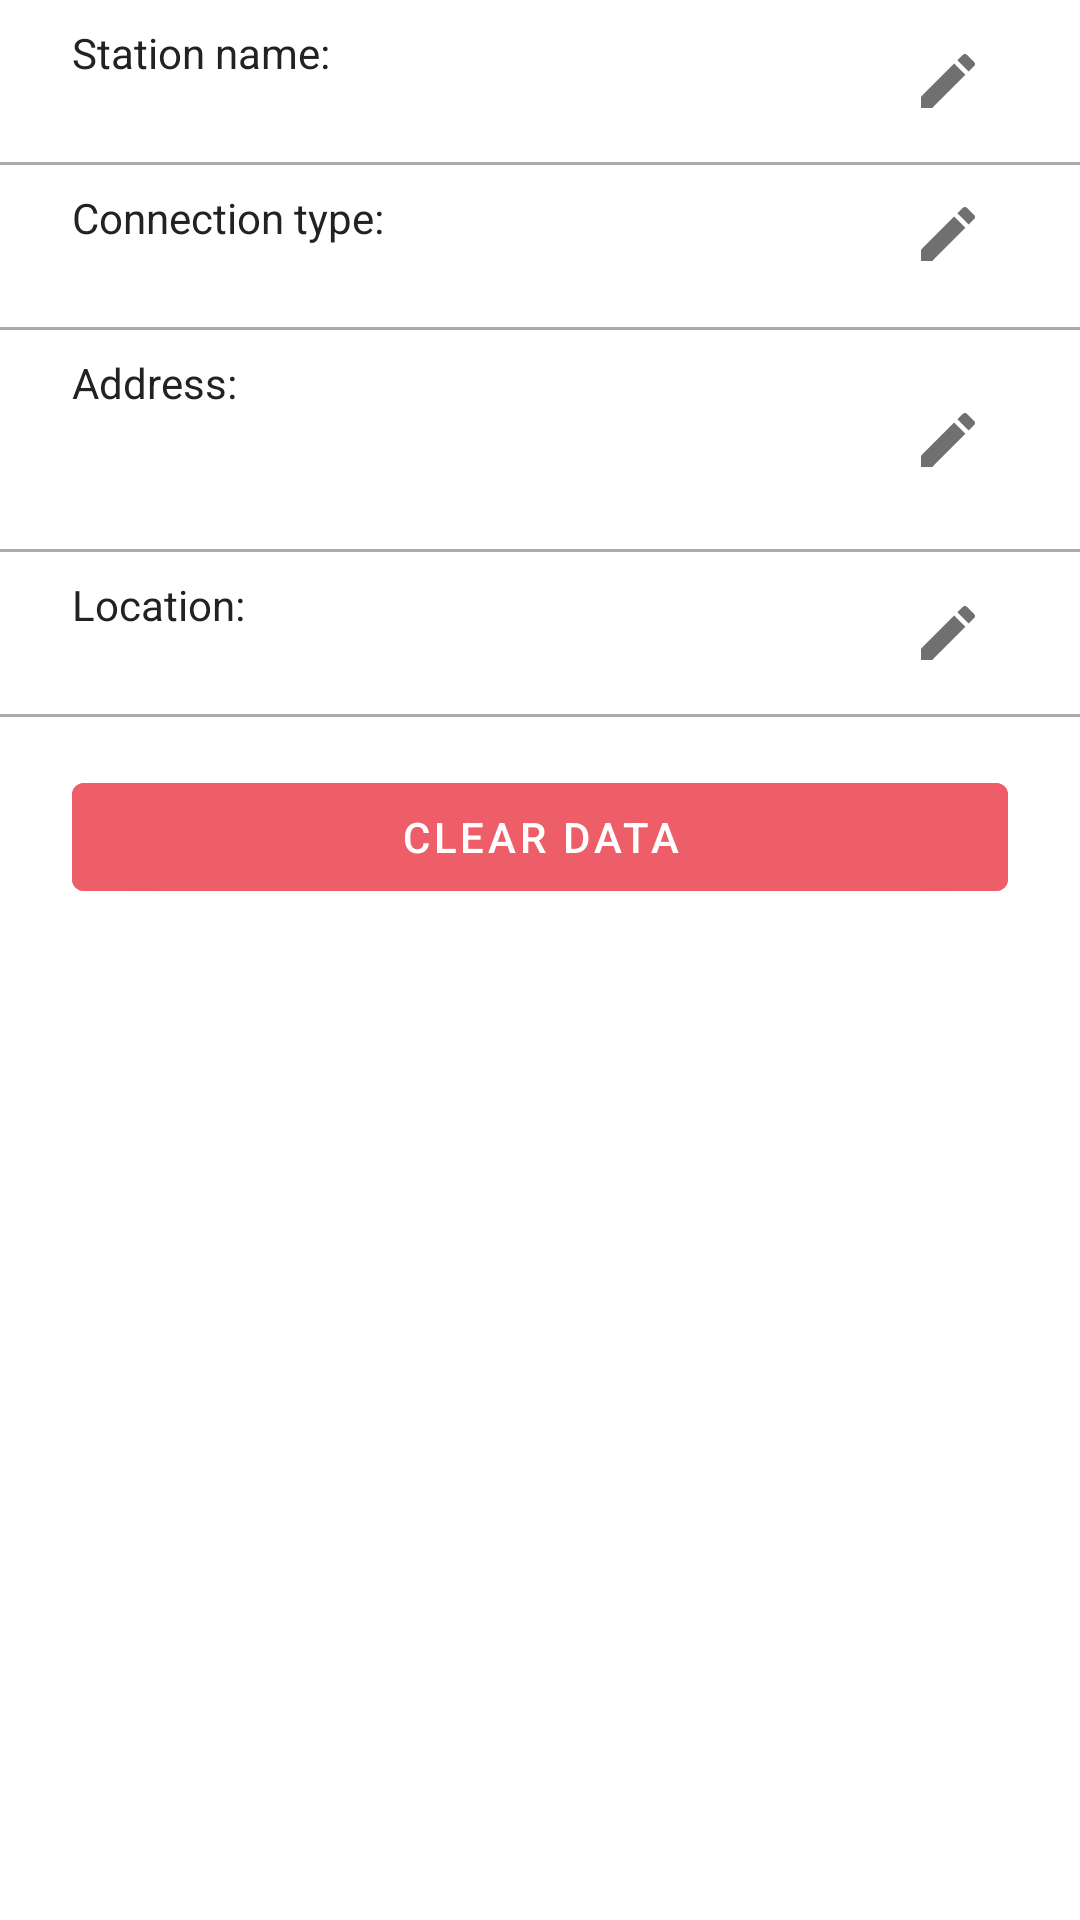

Write the Android layout XML for this screen, with the resource values it uses.
<!-- AndroidManifest.xml: application theme AppTheme -->
<!-- res/layout/fragment_station_config.xml -->
<?xml version="1.0" encoding="utf-8"?>
<LinearLayout xmlns:android="http://schemas.android.com/apk/res/android"
    xmlns:app="http://schemas.android.com/apk/res-auto"
    xmlns:tools="http://schemas.android.com/tools"
    android:layout_width="match_parent"
    android:layout_height="match_parent"
    android:layout_marginTop="16dp"
    android:layout_marginBottom="24dp"
    android:backgroundTint="#FFFFFF"
    android:orientation="vertical"
    app:layout_constraintBottom_toBottomOf="parent"
    app:layout_constraintEnd_toEndOf="parent"
    app:layout_constraintStart_toStartOf="parent"
    app:layout_constraintTop_toBottomOf="@id/header">

    <androidx.constraintlayout.widget.ConstraintLayout
        android:layout_width="match_parent"
        android:layout_height="wrap_content"
        android:layout_marginStart="24dp"
        android:layout_marginEnd="24dp">


        <TextView
            android:id="@+id/station_name_label"
            android:layout_width="wrap_content"
            android:layout_height="wrap_content"
            android:layout_marginTop="8dp"
            android:text="@string/station_name_label"
            android:textColor="@color/colorTextBlack"
            app:layout_constraintStart_toStartOf="parent"
            app:layout_constraintTop_toTopOf="parent" />

        <TextView
            android:id="@+id/station_name_view"
            android:layout_width="wrap_content"
            android:layout_height="wrap_content"
            android:layout_marginBottom="8dp"
            app:layout_constraintBottom_toBottomOf="parent"
            app:layout_constraintStart_toStartOf="@id/station_name_label"
            app:layout_constraintTop_toBottomOf="@id/station_name_label"
            app:layout_constraintVertical_bias="1.0"
            tools:text="Stacja AGH" />

        <ImageButton
            android:id="@+id/station_name_edit_button"
            android:layout_width="40dp"
            android:layout_height="40dp"
            android:background="@android:color/transparent"
            android:src="@drawable/ic_edit_gray_24dp"
            app:layout_constraintBottom_toBottomOf="parent"
            app:layout_constraintEnd_toEndOf="parent"
            app:layout_constraintTop_toTopOf="parent" />
    </androidx.constraintlayout.widget.ConstraintLayout>

    <View
        android:layout_width="match_parent"
        android:layout_height="1dp"
        android:background="@android:color/darker_gray" />

    <androidx.constraintlayout.widget.ConstraintLayout
        android:layout_width="match_parent"
        android:layout_height="wrap_content"
        android:layout_marginStart="24dp"
        android:layout_marginEnd="24dp"
        android:layout_marginBottom="8dp">

        <TextView
            android:id="@+id/station_connection_type_label"
            android:layout_width="wrap_content"
            android:layout_height="wrap_content"
            android:layout_marginTop="8dp"
            android:text="@string/connection_type"
            android:textAppearance="@style/TextAppearance.AppCompat.Body1"
            android:textColor="@color/colorTextBlack"
            app:layout_constraintStart_toStartOf="parent"
            app:layout_constraintTop_toTopOf="parent" />

        <TextView
            android:id="@+id/station_connection_type_view"
            android:layout_width="wrap_content"
            android:layout_height="wrap_content"
            android:layout_marginBottom="8dp"
            app:layout_constraintStart_toStartOf="@+id/station_connection_type_label"
            app:layout_constraintTop_toBottomOf="@+id/station_connection_type_label"
            tools:text="NONE" />

        <ImageButton
            android:id="@+id/station_wifi_edit_button"
            android:layout_width="40dp"
            android:layout_height="40dp"
            android:background="@android:color/transparent"
            android:src="@drawable/ic_edit_gray_24dp"
            app:layout_constraintBottom_toBottomOf="parent"
            app:layout_constraintEnd_toEndOf="parent"
            app:layout_constraintTop_toTopOf="parent" />

        <LinearLayout
            android:id="@+id/station_wifi_container"
            android:layout_width="0dp"
            android:layout_height="wrap_content"
            android:orientation="vertical"
            android:visibility="gone"
            app:layout_constraintStart_toStartOf="@+id/station_connection_type_view"
            app:layout_constraintTop_toBottomOf="@+id/station_connection_type_view">

            <TextView
                android:id="@+id/station_wifi_label"
                android:layout_width="wrap_content"
                android:layout_height="wrap_content"
                android:layout_marginTop="8dp"
                android:text="@string/wifi_ssid_label"
                android:textAppearance="@style/TextAppearance.AppCompat.Body1"
                android:textColor="@color/colorTextBlack" />

            <TextView
                android:id="@+id/station_wifi_view"
                android:layout_width="wrap_content"
                android:layout_height="wrap_content"
                android:layout_marginBottom="8dp"
                tools:text="UPC21359345034534" />
        </LinearLayout>

        <LinearLayout
            android:id="@+id/station_gsm_container"
            android:layout_width="0dp"
            android:layout_height="wrap_content"
            android:orientation="vertical"
            android:visibility="gone"
            app:layout_constraintStart_toStartOf="@+id/station_connection_type_view"
            app:layout_constraintTop_toBottomOf="@+id/station_connection_type_view">

            <TextView
                android:id="@+id/station_apn_label"
                android:layout_width="wrap_content"
                android:layout_height="wrap_content"
                android:layout_marginTop="8dp"
                android:text="@string/apn_configuration"
                android:textColor="@color/colorTextBlack" />

            <TextView
                android:id="@+id/station_gsm_apn_view"
                android:layout_width="wrap_content"
                android:layout_height="wrap_content"
                tools:text="APN: asd" />

            <TextView
                android:id="@+id/station_gsm_username_view"
                android:layout_width="wrap_content"
                android:layout_height="wrap_content"
                tools:text="username: asd" />

            <TextView
                android:id="@+id/station_gsm_password_view"
                android:layout_width="wrap_content"
                android:layout_height="wrap_content"
                tools:text="password: asdf" />

            <TextView
                android:id="@+id/station_gsm_extender_label"
                android:layout_width="wrap_content"
                android:layout_height="wrap_content"
                android:layout_marginTop="8dp"
                android:text="@string/gsm_extender_url" />

            <TextView
                android:id="@+id/station_gsm_extender_view"
                android:layout_width="wrap_content"
                android:layout_height="wrap_content"
                tools:text="https://airella.extender.pl" />
        </LinearLayout>

    </androidx.constraintlayout.widget.ConstraintLayout>

    <View
        android:layout_width="match_parent"
        android:layout_height="1dp"
        android:background="@android:color/darker_gray" />

    <androidx.constraintlayout.widget.ConstraintLayout
        android:layout_width="match_parent"
        android:layout_height="wrap_content"
        android:layout_marginStart="24dp"
        android:layout_marginEnd="24dp">

        <TextView
            android:id="@+id/station_address_label"
            android:layout_width="wrap_content"
            android:layout_height="wrap_content"
            android:layout_marginTop="8dp"
            android:text="@string/address_label"
            android:textColor="@color/colorTextBlack"
            app:layout_constraintStart_toStartOf="parent"
            app:layout_constraintTop_toTopOf="parent" />

        <TextView
            android:id="@+id/station_address_view_1"
            android:layout_width="wrap_content"
            android:layout_height="wrap_content"
            android:layout_marginBottom="8dp"
            app:layout_constraintStart_toStartOf="@id/station_address_label"
            app:layout_constraintTop_toBottomOf="@id/station_address_label"
            tools:text="ul. Piłsudskiego 1337" />

        <TextView
            android:id="@+id/station_address_view_2"
            android:layout_width="wrap_content"
            android:layout_height="wrap_content"
            android:layout_marginBottom="8dp"
            app:layout_constraintBottom_toBottomOf="parent"
            app:layout_constraintStart_toStartOf="@id/station_address_view_1"
            app:layout_constraintTop_toBottomOf="@id/station_address_view_1"
            tools:text="Kraków, Polska" />

        <ImageButton
            android:id="@+id/station_address_edit_button"
            android:layout_width="40dp"
            android:layout_height="wrap_content"
            android:background="@android:color/transparent"
            android:src="@drawable/ic_edit_gray_24dp"
            app:layout_constraintBottom_toBottomOf="parent"
            app:layout_constraintEnd_toEndOf="parent"
            app:layout_constraintTop_toTopOf="parent" />
    </androidx.constraintlayout.widget.ConstraintLayout>

    <View
        android:layout_width="match_parent"
        android:layout_height="1dp"
        android:background="@android:color/darker_gray" />

    <androidx.constraintlayout.widget.ConstraintLayout
        android:layout_width="match_parent"
        android:layout_height="wrap_content"
        android:layout_marginStart="24dp"
        android:layout_marginEnd="24dp">

        <TextView
            android:id="@+id/station_location_label"
            android:layout_width="wrap_content"
            android:layout_height="wrap_content"
            android:layout_marginTop="8dp"
            android:text="@string/location_label"
            android:textColor="@color/colorTextBlack"
            app:layout_constraintStart_toStartOf="parent"
            app:layout_constraintTop_toTopOf="parent" />

        <TextView
            android:id="@+id/station_location_view"
            android:layout_width="wrap_content"
            android:layout_height="wrap_content"
            android:layout_marginBottom="8dp"
            app:layout_constraintBottom_toBottomOf="parent"
            app:layout_constraintStart_toStartOf="@id/station_location_label"
            app:layout_constraintTop_toBottomOf="@id/station_location_label"
            tools:text="50.069481, 19.947914" />

        <ImageButton
            android:id="@+id/station_location_edit_button"
            android:layout_width="40dp"
            android:layout_height="40dp"
            android:background="@android:color/transparent"
            android:src="@drawable/ic_edit_gray_24dp"
            app:layout_constraintBottom_toBottomOf="parent"
            app:layout_constraintEnd_toEndOf="parent"
            app:layout_constraintTop_toTopOf="parent" />

    </androidx.constraintlayout.widget.ConstraintLayout>

    <View
        android:layout_width="match_parent"
        android:layout_height="1dp"
        android:background="@android:color/darker_gray" />

    <Button
        android:id="@+id/hard_reset"
        android:layout_width="match_parent"
        android:layout_height="wrap_content"
        android:layout_gravity="start"
        android:layout_marginStart="24dp"
        android:layout_marginTop="16dp"
        android:layout_marginEnd="24dp"
        android:layout_marginBottom="24dp"
        android:backgroundTint="#ED5E68"
        android:text="@string/clear_data" />
</LinearLayout>
<!-- resources referenced by this layout -->
<resources>
  <color name="colorTextBlack">#222222</color>
  <!-- drawable ic_edit_gray_24dp (drawable) -->
  <vector android:height="24dp"
      android:tint="#707070"
      android:viewportHeight="24"
      android:viewportWidth="24"
      android:width="24dp"
      xmlns:android="http://schemas.android.com/apk/res/android">
      <path
          android:fillColor="@android:color/white"
          android:pathData="M3,17.25V21h3.75L17.81,9.94l-3.75,-3.75L3,17.25zM20.71,7.04c0.39,-0.39 0.39,-1.02 0,-1.41l-2.34,-2.34c-0.39,-0.39 -1.02,-0.39 -1.41,0l-1.83,1.83 3.75,3.75 1.83,-1.83z" />
  </vector>
  <string name="address_label">Address:</string>
  <string name="apn_configuration">APN configuration</string>
  <string name="clear_data">Clear data</string>
  <string name="connection_type">Connection type:</string>
  <string name="gsm_extender_url">GSM Extender URL</string>
  <string name="location_label">Location:</string>
  <string name="station_name_label">Station name:</string>
  <string name="wifi_ssid_label">WiFi name:</string>
  <style name="AppTheme" parent="Theme.MaterialComponents.Light.DarkActionBar">
          
          <item name="colorPrimary">@color/colorPrimary</item>
          <item name="colorPrimaryDark">@color/colorPrimaryDark</item>
          <item name="colorAccent">@color/colorAccent</item>
          <item name="android:windowAnimationStyle">@style/WindowAnimationStyle</item>
      </style>
  <color name="colorPrimary">#4fc3f7</color>
  <color name="colorPrimaryDark">#3BA6D6</color>
  <color name="colorAccent">#4fc3f7</color>
  <style name="WindowAnimationStyle">
          <item name="android:windowEnterAnimation">@android:anim/linear_interpolator</item>
      </style>
</resources>
